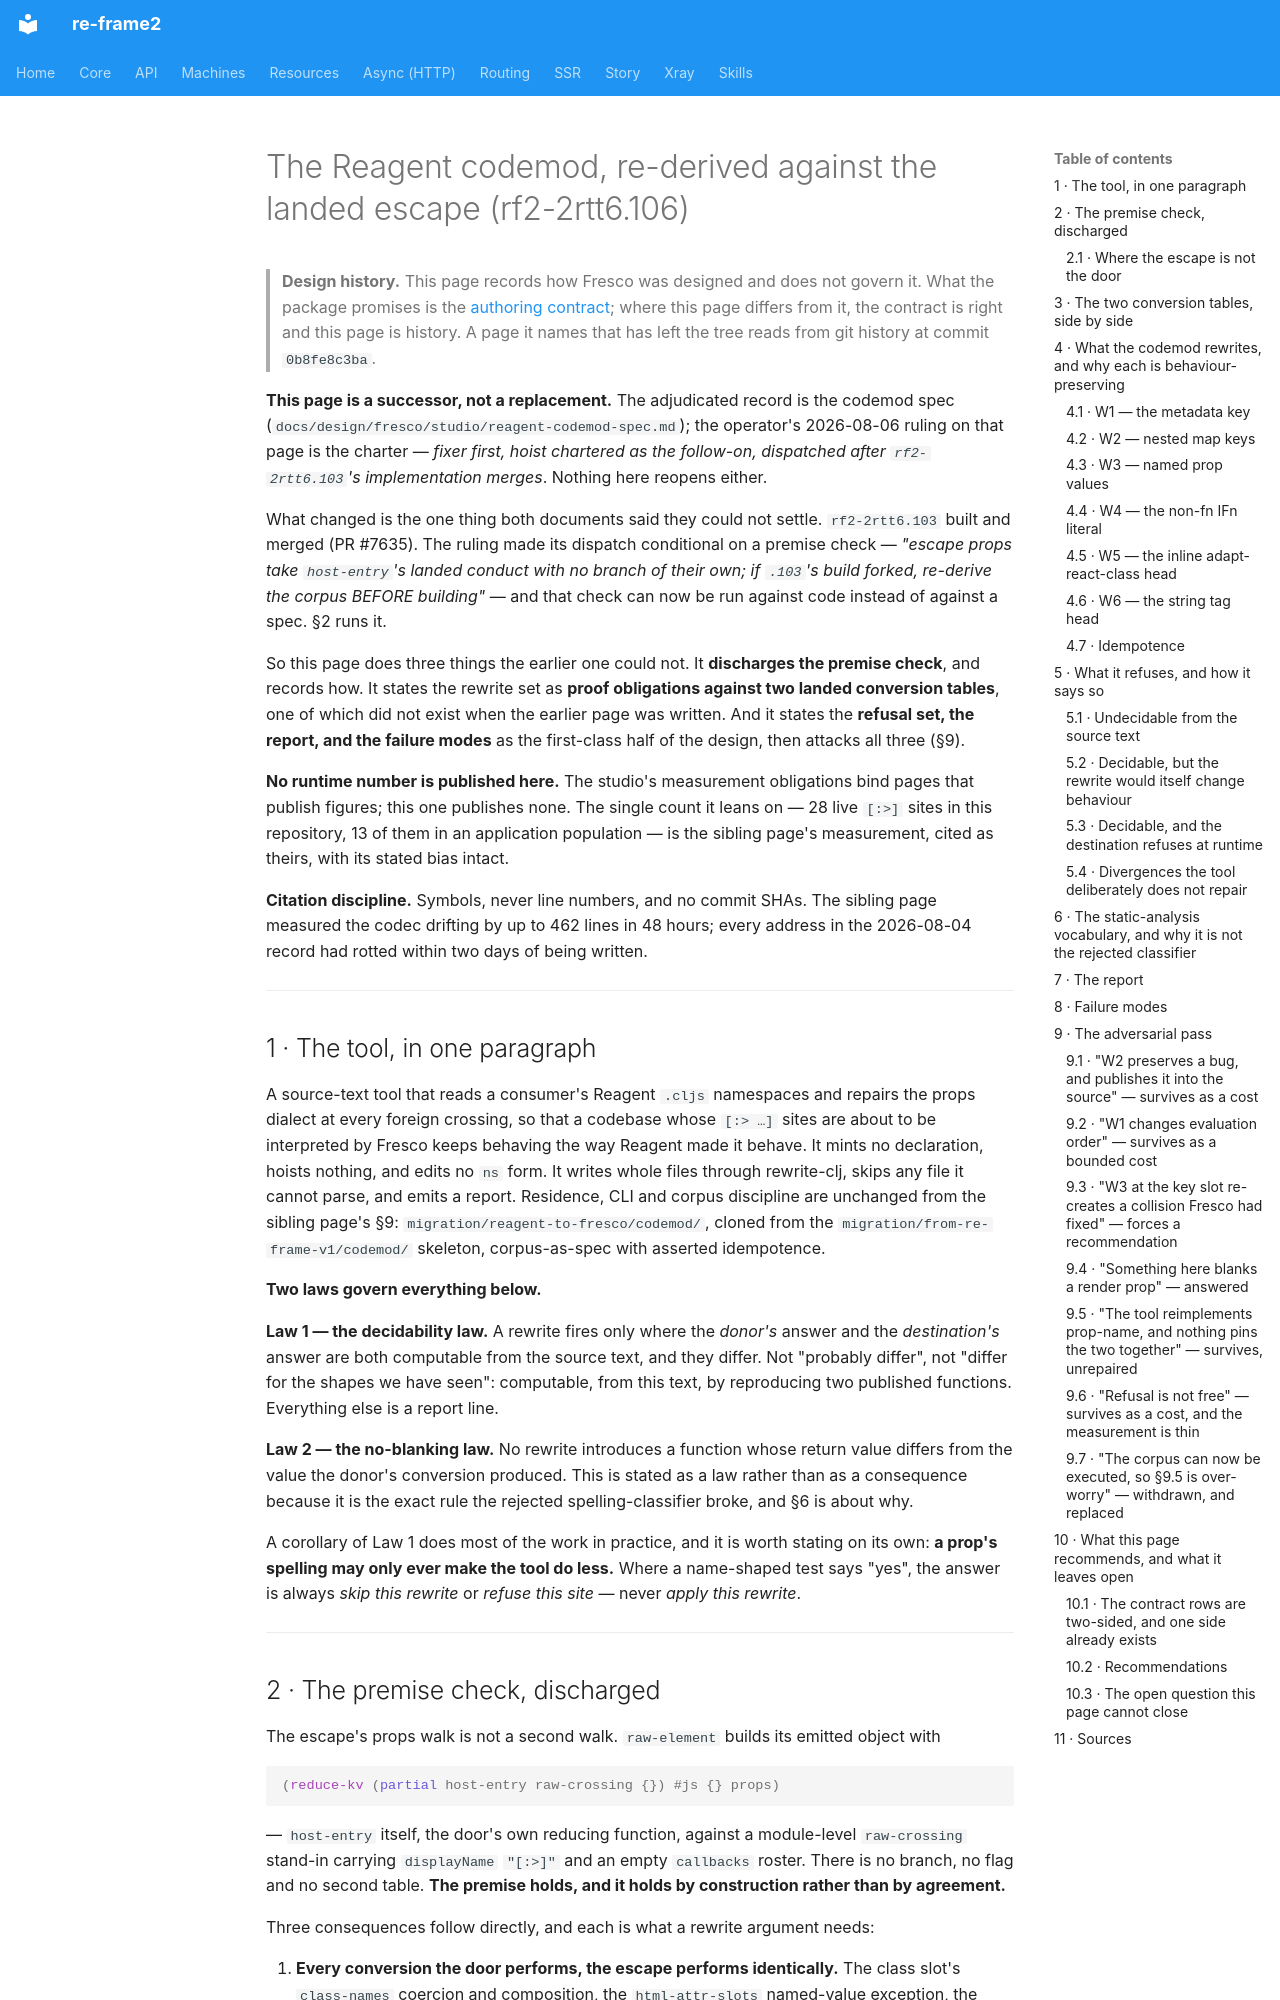

repository: day8/re-frame2 · page: design/fresco/studio/reagent-codemod-against-the-landed-escape/index.html · generator: mkdocs

# The Reagent codemod, re-derived against the landed escape (rf2-2rtt6.106)

> **Design history.** This page records how Fresco was designed and does not govern it. What the package promises is the [authoring contract](../../../../implementation/fresco/spec/authoring-contract.md); where this page differs from it, the contract is right and this page is history. A page it names that has left the tree reads from git history at commit `0b8fe8c3ba`.

**This page is a successor, not a replacement.** The adjudicated record is
the codemod spec (`docs/design/fresco/studio/reagent-codemod-spec.md`); the operator's 2026-08-06 ruling on that page
is the charter — *fixer first, hoist chartered as the follow-on, dispatched after
`rf2-2rtt6.103`'s implementation merges*. Nothing here reopens either.

What changed is the one thing both documents said they could not settle. `rf2-2rtt6.103`
built and merged (PR #7635). The ruling made its dispatch conditional on a premise check —
*"escape props take `host-entry`'s landed conduct with no branch of their own; if `.103`'s
build forked, re-derive the corpus BEFORE building"* — and that check can now be run against
code instead of against a spec. §2 runs it.

So this page does three things the earlier one could not. It **discharges the premise
check**, and records how. It states the rewrite set as **proof obligations against two
landed conversion tables**, one of which did not exist when the earlier page was written. And
it states the **refusal set, the report, and the failure modes** as the first-class half of
the design, then attacks all three (§9).

**No runtime number is published here.** The studio's measurement obligations bind pages that
publish figures; this one publishes none. The single count it leans on — 28 live `[:>]` sites
in this repository, 13 of them in an application population — is the sibling page's
measurement, cited as theirs, with its stated bias intact.

**Citation discipline.** Symbols, never line numbers, and no commit SHAs. The sibling page
measured the codec drifting by up to 462 lines in 48 hours; every address in the 2026-08-04
record had rotted within two days of being written.

---

## 1 · The tool, in one paragraph

A source-text tool that reads a consumer's Reagent `.cljs` namespaces and repairs the props
dialect at every foreign crossing, so that a codebase whose `[:> …]` sites are about to be
interpreted by Fresco keeps behaving the way Reagent made it behave. It mints no
declaration, hoists nothing, and edits no `ns` form. It writes whole files through
rewrite-clj, skips any file it cannot parse, and emits a report. Residence, CLI and corpus
discipline are unchanged from the sibling page's §9: `migration/reagent-to-fresco/codemod/`,
cloned from the `migration/from-re-frame-v1/codemod/` skeleton, corpus-as-spec with asserted
idempotence.

**Two laws govern everything below.**

**Law 1 — the decidability law.** A rewrite fires only where the *donor's* answer and the
*destination's* answer are both computable from the source text, and they differ. Not
"probably differ", not "differ for the shapes we have seen": computable, from this text,
by reproducing two published functions. Everything else is a report line.

**Law 2 — the no-blanking law.** No rewrite introduces a function whose return value differs
from the value the donor's conversion produced. This is stated as a law rather than as a
consequence because it is the exact rule the rejected spelling-classifier broke, and §6 is
about why.

A corollary of Law 1 does most of the work in practice, and it is worth stating on its own:
**a prop's spelling may only ever make the tool do less.** Where a name-shaped test says
"yes", the answer is always *skip this rewrite* or *refuse this site* — never *apply this
rewrite*.

---
